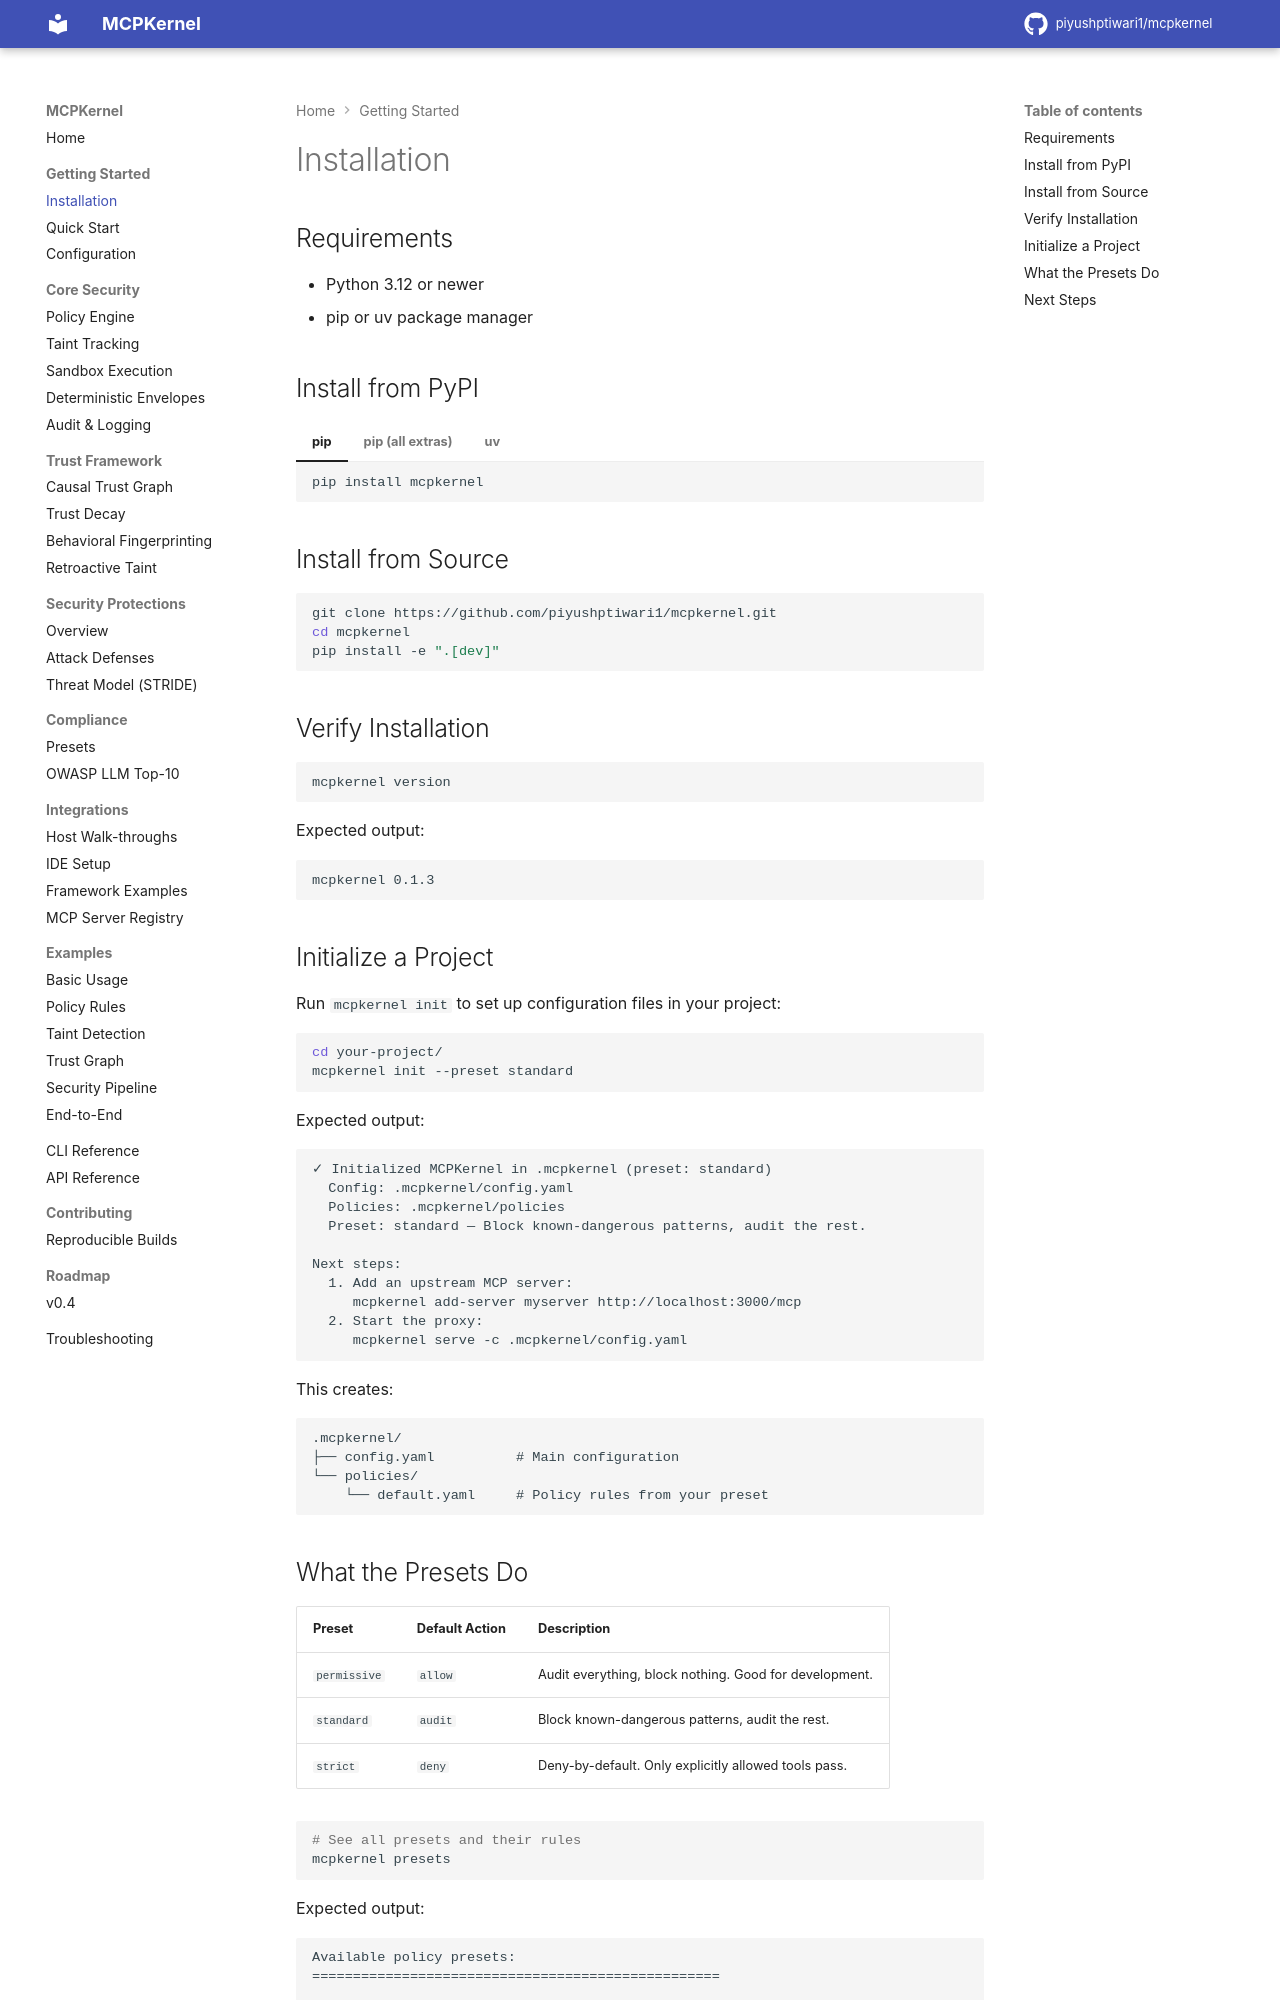

repository: piyushptiwari1/mcpkernel · page: getting-started/installation/index.html · generator: mkdocs

# Installation

## Requirements

- Python 3.12 or newer
- pip or uv package manager

## Install from PyPI

=== "pip"

    ```bash
    pip install mcpkernel
    ```

=== "pip (all extras)"

    ```bash
    pip install "mcpkernel[all]"
    ```

=== "uv"

    ```bash
    uv pip install mcpkernel
    ```

## Install from Source

```bash
git clone https://github.com/piyushptiwari1/mcpkernel.git
cd mcpkernel
pip install -e ".[dev]"
```

## Verify Installation

```bash
mcpkernel version
```

Expected output:

```
mcpkernel 0.1.3
```

## Initialize a Project

Run `mcpkernel init` to set up configuration files in your project:

```bash
cd your-project/
mcpkernel init --preset standard
```

Expected output:

```
✓ Initialized MCPKernel in .mcpkernel (preset: standard)
  Config: .mcpkernel/config.yaml
  Policies: .mcpkernel/policies
  Preset: standard — Block known-dangerous patterns, audit the rest.

Next steps:
  1. Add an upstream MCP server:
     mcpkernel add-server myserver http://localhost:3000/mcp
  2. Start the proxy:
     mcpkernel serve -c .mcpkernel/config.yaml
```

This creates:

```
.mcpkernel/
├── config.yaml          # Main configuration
└── policies/
    └── default.yaml     # Policy rules from your preset
```
